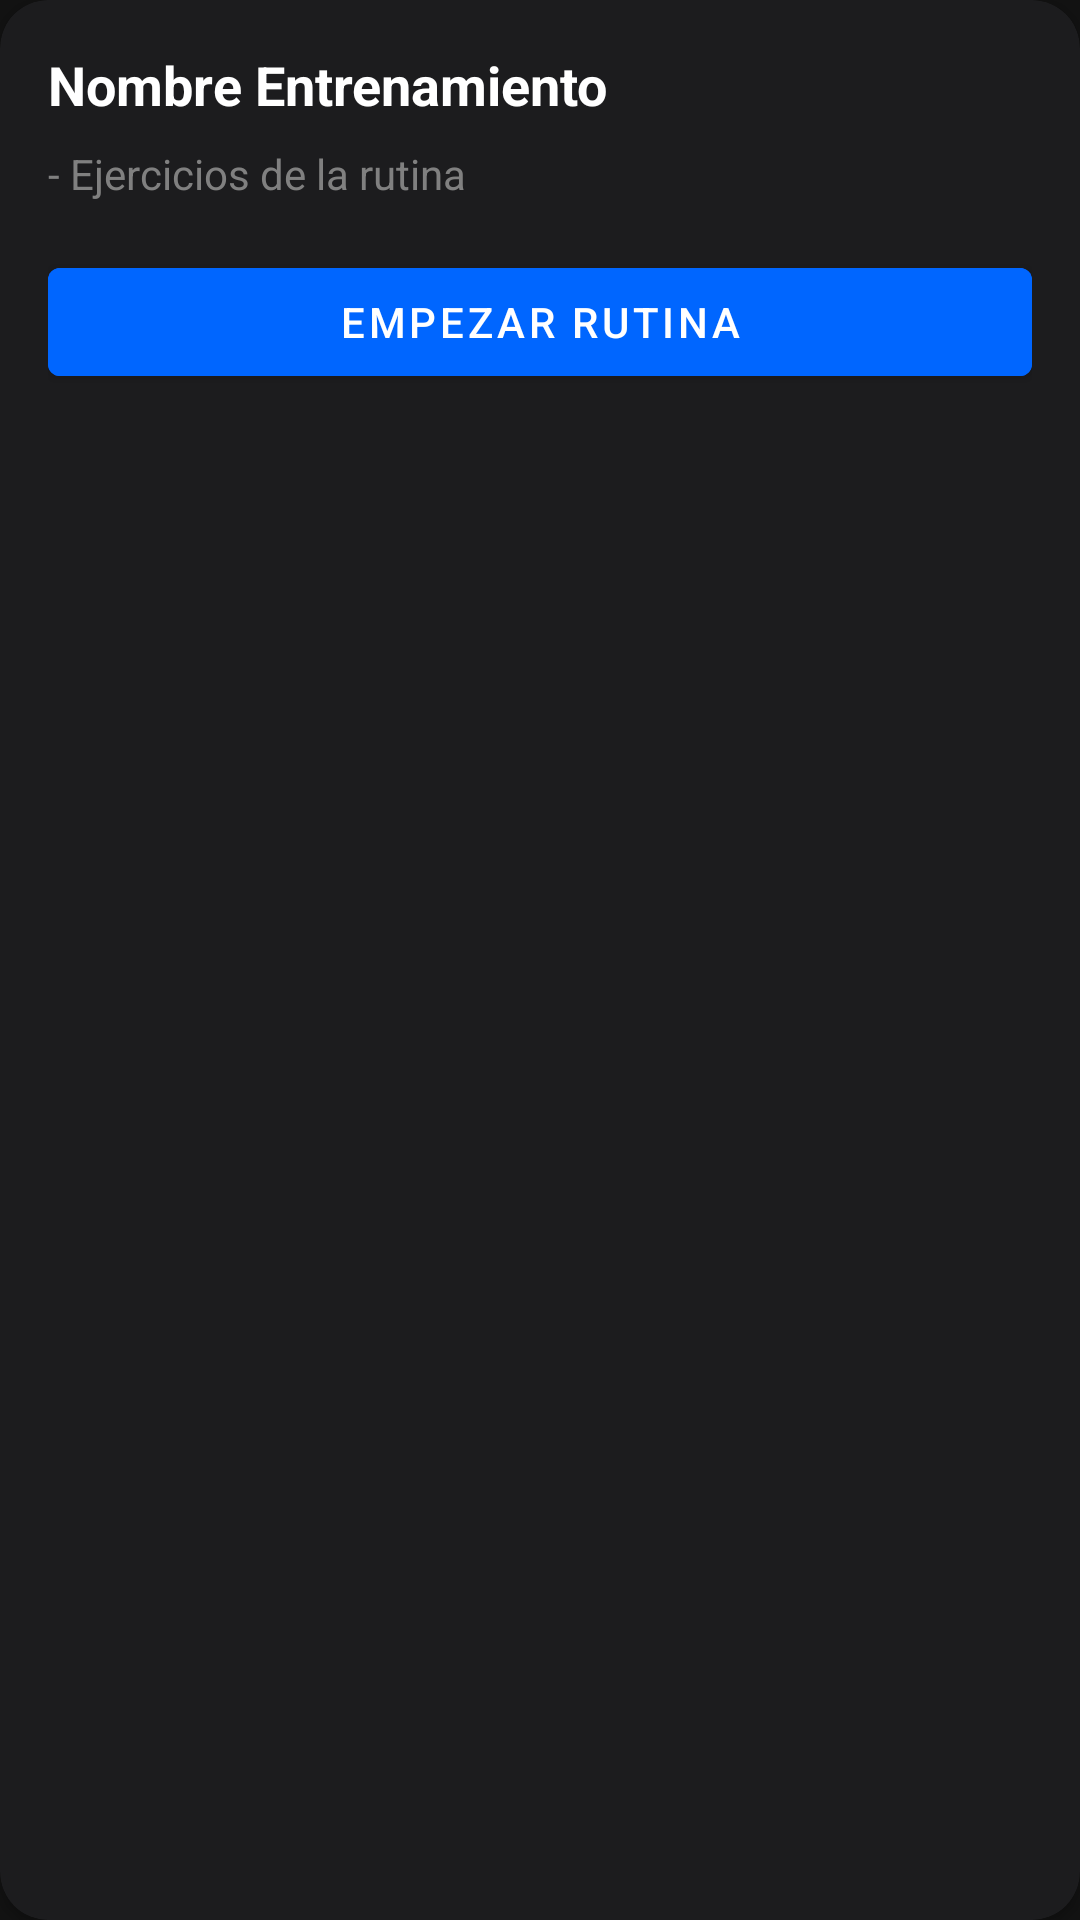

Reconstruct the res/layout file that produces this screen, plus the resources it refers to.
<!-- AndroidManifest.xml: application theme Theme.StriveFitApp -->
<!-- res/layout/card_rutina.xml -->
<?xml version="1.0" encoding="utf-8"?>
<androidx.cardview.widget.CardView xmlns:android="http://schemas.android.com/apk/res/android"
    xmlns:app="http://schemas.android.com/apk/res-auto"
    android:layout_width="match_parent"
    android:layout_height="wrap_content"
    android:layout_marginHorizontal="16dp"
    android:layout_marginVertical="8dp"
    app:cardCornerRadius="16dp"
    app:cardBackgroundColor="#1C1C1E">

    <LinearLayout
        android:layout_width="match_parent"
        android:layout_height="wrap_content"
        android:orientation="vertical"
        android:padding="16dp">

        <TextView
            android:id="@+id/workout_name"
            android:layout_width="match_parent"
            android:layout_height="wrap_content"
            android:text="Nombre Entrenamiento"
            android:textColor="#FFFFFF"
            android:textSize="18sp"
            android:textStyle="bold" />

        <TextView
            android:id="@+id/workout_description"
            android:layout_width="match_parent"
            android:layout_height="wrap_content"
            android:layout_marginTop="8dp"
            android:text="- Ejercicios de la rutina"
            android:textColor="#808080"
            android:textSize="14sp" />

        <Button
            android:id="@+id/start_button"
            android:layout_width="match_parent"
            android:layout_height="wrap_content"
            android:layout_marginTop="16dp"
            android:backgroundTint="#0066FF"
            android:text="Empezar Rutina"
            android:textColor="#FFFFFF" />
    </LinearLayout>
</androidx.cardview.widget.CardView>
<!-- resources referenced by this layout -->
<resources>
  <style name="Theme.StriveFitApp" parent="Theme.MaterialComponents.DayNight.DarkActionBar">
          
          <item name="colorPrimary">@color/primary</item>
          <item name="colorPrimaryVariant">@color/primary_dark</item>
          <item name="colorOnPrimary">@color/white</item>
          
          <item name="colorSecondary">@color/accent</item>
          <item name="colorSecondaryVariant">@color/primary_light</item>
          <item name="colorOnSecondary">@color/black</item>
          
          <item name="android:statusBarColor">@color/background</item>
          
          <item name="android:colorBackground">@color/background</item>
          <item name="colorSurface">@color/surface</item>
          <item name="colorOnSurface">@color/text_primary</item>
          
          <item name="android:textColorPrimary">@color/text_primary</item>
          <item name="android:textColorSecondary">@color/text_secondary</item>
          <item name="android:textColorHint">@color/text_hint</item>
          
      </style>
  <color name="primary">#2196F3</color>
  <color name="primary_dark">#1976D2</color>
  <color name="white">#FFFFFF</color>
  <color name="accent">#00BCD4</color>
  <color name="primary_light">#64B5F6</color>
  <color name="black">#000000</color>
  <color name="background">#121212</color>
  <color name="surface">#1E1E1E</color>
  <color name="text_primary">#FFFFFF</color>
  <color name="text_secondary">#B3FFFFFF</color>
  <color name="text_hint">#80FFFFFF</color>
</resources>
